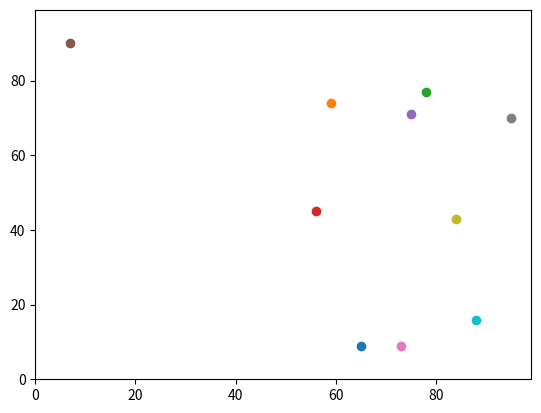

Write the Python code that produced this figure.
# -*- coding: utf-8 -*-
"""
Created on Fri Mar 13 17:47:40 2020
# Model:
# Create a List to hold the new coordinates
# Create random number for coordinates.
# Add the new y,x as a List within a List.
# Append further coordiantes to the List of Lists.
# Work out the distance between the two sets of y and xs.
@author: bkeight
"""
#modules
import random
#import operator
import matplotlib.pyplot # exteranl module

agents = [] #creates empty list agents
num_of_agents = 10 #max number of agents
num_of_iterations = 100

def distance_between(agents_row_a, agents_row_b):
    return (((agents_row_a[0] - agents_row_b[0])**2) + ((agents_row_a[1] - agents_row_b[1])**2))**0.5


for i in range(num_of_agents):
    agents.append([random.randint(0,99),random.randint(0,99)]) # creates a random value for y & x
    print("agents[" + str(i) + "]", agents[i])
    
for j in range(num_of_iterations):
    for i in range(num_of_agents): # repeat loop num_of_agents times
        if random.random() < 0.5: # random = value between 0 and <1
            agents[i][0] = (agents[i][0] + 1) % 100
            agents[i][1] = (agents[i][1] + 1) % 100
        else:
            agents[i][0] = (agents[i][0] - 1) % 100
            agents[i][1] = (agents[i][1] - 1) % 100

#answer = (((agents[0][0] - agents[1][0])**2) + ((agents[0][1] - agents[1][1])**2))**0.5 #raising to 0.5 is the same as the square root
#print(answer)
            
matplotlib.pyplot.ylim(0, 99) # Get or set the y-limits of the current axes
matplotlib.pyplot.xlim(0, 99) # Get or set the x limits of the current axes
for i in range(num_of_agents):
    matplotlib.pyplot.scatter(agents[i][1],agents[i][0]) # A scatter plot of agents[num_of_agents]
#east = max(agents, key=operator.itemgetter(1))
#matplotlib.pyplot.scatter(east[1],east[0], color='red')
matplotlib.pyplot.show() # Display all figures

distance = distance_between(agents[0], agents[1])
print(distance)
